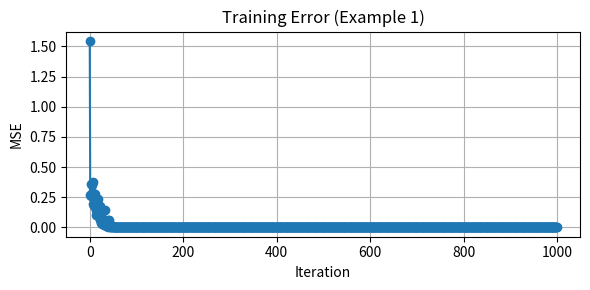
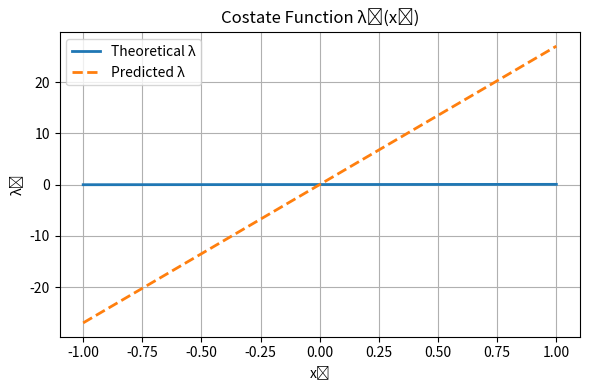

Reproduce these figures in Python, in order.
import numpy as np
import matplotlib.pyplot as plt

# ---------- 参数设置 ----------
N = 30                  # 时间步长
n_state = 1             # 状态维度
n_control = 1           # 控制维度
n_basis = 4             # 基函数数量
R = np.eye(n_control)
Q = np.eye(n_state)
Qf = np.eye(n_state)

# ---------- 理论最优解 ----------
def lambda_theoretical(xk, k):
    return (1 / (N - k + 2)) * xk

# ---------- 系统模型 ----------
def f(x):
    return x  # x_{k+1} = x_k + u_k, u=0

def g(x):
    return np.array([[1.0]])

# ---------- 基函数 ----------
def phi(x, tau):
    x = float(x)
    return np.array([x / (tau + 2),  x * tau, x, tau])

# ---------- 网络预测 ----------
def predict_lambda(x, tau, W):
    return float(W.T @ phi(x, tau))

# ---------- SNAC 训练 ----------
def train(W_init, num_iters=1000, samples_per_iter=20):
    W = W_init.copy()
    error_history = []

    for iter in range(num_iters):
        Phi_all = []
        Lambda_all = []
        total_error = 0.0

        for _ in range(samples_per_iter):
            xk = np.random.uniform(-1, 1)
            k = np.random.randint(0, N - 1)
            tau = N - k

            # step 1: predict λ_{k+2}
            xk1 = f(xk)  # + u = 0
            lambda_kplus2 = predict_lambda(xk1, N - (k + 1), W)

            Qx = float(Q @ np.array([[xk1]]))
            A = 1.0  # df/dx
            lambda_kplus1 = Qx + A * lambda_kplus2

            # step 2: terminal λ_N
            xN = np.random.uniform(-2, 2)
            lambda_N = float(Qf @ np.array([[xN]]))

            # step 3: phi + target
            phi1 = phi(xk, tau)
            phi2 = phi(xN, 1)
            phi_bar = np.vstack([phi1, phi2]).T
            lambda_bar = np.array([[lambda_kplus1, lambda_N]])

            lambda_pred = W.T @ phi_bar
            error = np.linalg.norm(lambda_pred - lambda_bar)**2
            total_error += error

            Phi_all.append(phi_bar)
            Lambda_all.append(lambda_bar)

        # 最小二乘更新
        Phi_all = np.concatenate(Phi_all, axis=1)
        Lambda_all = np.concatenate(Lambda_all, axis=1)
        W = np.linalg.pinv(Phi_all @ Phi_all.T) @ Phi_all @ Lambda_all.T

        mean_error = total_error / samples_per_iter
        error_history.append(mean_error)
        print(f"Iter {iter + 1:02d}, Training Error: {mean_error:.6e}")
    print(W.shape)
    
    return W, error_history
if __name__ == "__main__":
    # 初始化权重并训练
    W_init = np.zeros((n_basis, n_state))
    W_trained, error_history = train(W_init)
    # W_trained[0,0] =1 
    # W_trained[1,0] =0 

    # 绘制训练误差
    plt.figure(figsize=(6, 3))
    plt.plot(error_history, marker='o')
    plt.xlabel("Iteration")
    plt.ylabel("MSE")
    plt.title("Training Error (Example 1)")
    plt.grid(True)
    plt.tight_layout()
    plt.show()

    # 对比预测与理论 λ
    x_vals = np.linspace(-1, 1, 100)
    k = 3
    tau = N - k
    pred_vals = [predict_lambda(x, tau, W_trained) for x in x_vals]
    true_vals = [lambda_theoretical(x, k) for x in x_vals]
    x_test = x_vals[1]
    
    
    
    plt.figure(figsize=(6, 4))
    plt.plot(x_vals, true_vals, label="Theoretical λ", linewidth=2)
    plt.plot(x_vals, pred_vals, '--', label="Predicted λ", linewidth=2)
    plt.xlabel("x₀")
    plt.ylabel("λ₁")
    plt.title("Costate Function λ₁(x₀)")
    plt.legend()
    plt.grid(True)
    plt.tight_layout()
    plt.savefig("SNAC.png")

    # 误差评估
    abs_error = np.abs(np.array(pred_vals) - np.array(true_vals))
    rel_error = abs_error / (np.abs(true_vals) + 1e-8)
    print(f"最大相对误差: {np.max(rel_error) * 100:.4f}%")
    print(f"平均相对误差: {np.mean(rel_error) * 100:.4f}%")
